50-way image classification set "dataset" from GitHub (atlan-antillia/sol4py); label vocabulary: 3x3 basketball, archery, artistic gymnastics, artistic swimming, athletics, badminton, baseball, basketball, beach volleyball, boxing, canoe slalom, canoe sprint, cycling BMX freestyle, cycling BMX racing, cycling mountain bike, cycling road, cycling track, diving, equestrian dressage, equestrian eventing, equestrian jumping, fencing, football, golf, handball, hockey, judo, karate kata, karate kumite, marathon swimming, modern pentathlon, rhythmic gymnastics, rowing, rugby, sailing, shooting, skateboarding, softball, sport climbing, surfing, swimming, table tennis, taekwondo, tennis, trampoline gymnastics, triathlon, volleyball, water polo, weightlifting, wrestling.

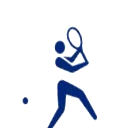
Label: tennis

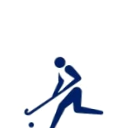
Label: hockey

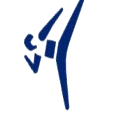
Label: taekwondo

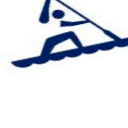
Label: canoe sprint

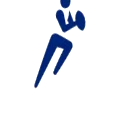
Label: rugby

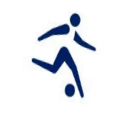
Label: football
